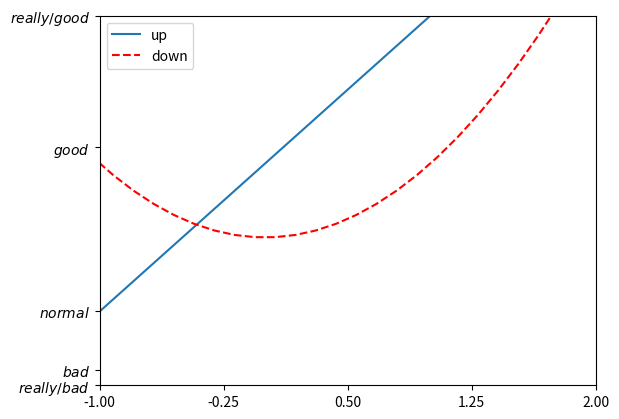

Write Python code to recreate this figure.
import matplotlib.pyplot as plt
import numpy as np

x=np.linspace(-3,3,50)
y1=2*x+1
y2=x**2
plt.figure()
plt.xlim((-1,2))
plt.ylim((-2,3))

new_sticks=np.linspace(-1,2,5)
plt.xticks(new_sticks)

plt.yticks([-2,-1.8,-1,1.22,3],
           [r'$really/bad$',r'$bad$',r'$normal$',r'$good$',r'$really/good$'])

l1,=plt.plot(x,y1,label='linear line')
l2,=plt.plot(x,y2,color='red',linestyle='--',label='square line')

# plt.legend(loc='upper right')
#自定义设置线的图名称
plt.legend(handles=[l1,l2],labels=['up','down'],loc='best')
plt.show()